Run: headless pygame with SDL's dummy video driver; simulated clock (each Clock.tick advances the game by its frame time, no real sleeping); random seed 0; keys injected as events and as key.get_pressed() state; no mouse input.
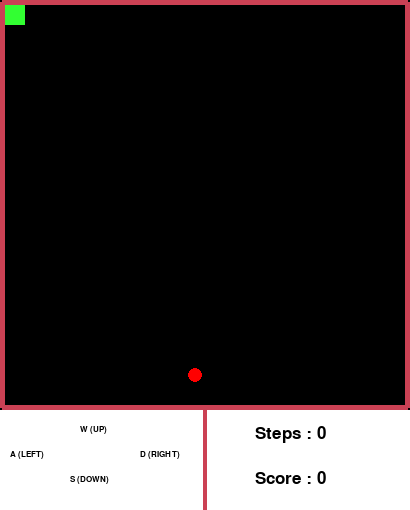
Frame 1 of 4 · flips 1–60 · no input
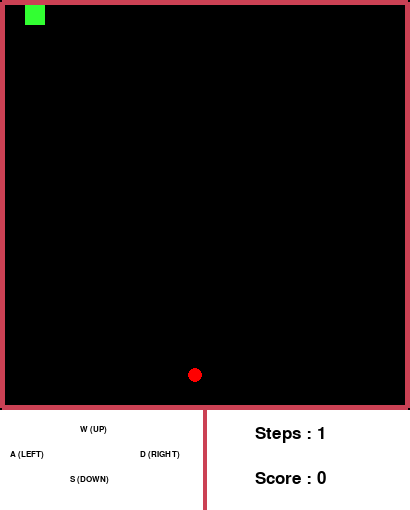
Frame 2 of 4 · flips 61–180 · tapped SPACE, RETURN · held RIGHT (→), D
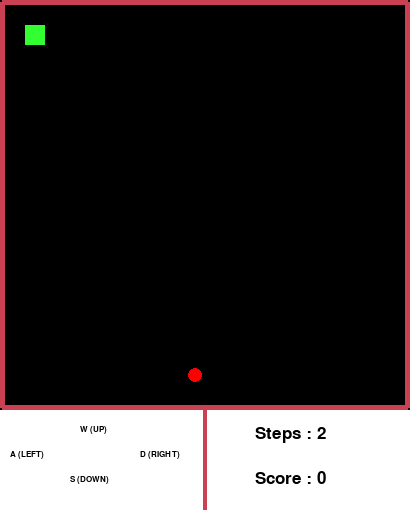
Frame 3 of 4 · flips 181–300 · held DOWN (↓), S
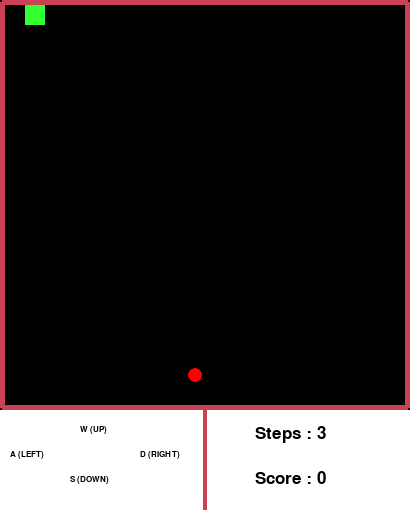
Frame 4 of 4 · flips 301–420 · held LEFT (←), A, UP (↑), W

The pygame program that drew these frames:

import random
import pygame
from pygame.draw import rect, circle, line


# ===  Global Parameters  ===
ARENA_HEIGHT = 410
ARENA_WIDTH = 410
LOGGER_HEIGHT = 100
LOGGER_WIDTH = 410
# ===========================

class SnakeWorldLogger:
  def __init__(self, screen) :
    self.LOOGING_BACKGROUND = (255, 255, 255)

    # pygame surface
    self.screen = screen

    # clearing logging area
    rect(self.screen, self.LOOGING_BACKGROUND, pygame.Rect(0, 410, LOGGER_WIDTH, LOGGER_HEIGHT))

    # line seprating score and controlller guide
    line(self.screen, (203,65,84), (LOGGER_WIDTH//2, 410), (LOGGER_WIDTH//2, 410 + LOGGER_HEIGHT), width=5)

    # Adding Controller Guide
    font = pygame.font.SysFont("Times new Roman", 13)
    screen.blit(font.render("W (UP)", True, (0, 0, 0)), (80, 425))     # Up
    screen.blit(font.render("S (DOWN)", True, (0, 0, 0)), (70, 475))   # Down
    screen.blit(font.render("A (LEFT)", True, (0, 0, 0)), (10, 450))   # Left
    screen.blit(font.render("D (RIGHT)", True, (0, 0, 0)), (140, 450))  # Right

    # Updating screen for score and steps
    self.update_screen(0, 0)

  def update_screen(self, score, steps):

    # clearing right-logging area
    rect(self.screen, self.LOOGING_BACKGROUND, pygame.Rect(207.5, 410, 202.5, LOGGER_HEIGHT))

    # Adding score and steps
    font = pygame.font.SysFont("Times new Roman", 25)
    self.screen.blit(font.render("Steps : {}".format(steps), True, (0, 0, 0)), (255, 425))  # Steps
    self.screen.blit(font.render("Score : {}".format(score), True, (0, 0, 0)), (255, 470))  # Score

class SnakeWorld:
  def __init__(self) :
    pygame.init()
    self.BACKGROUND_COLOR = (0, 0, 0)
    self.BLOCK_SIZE = 20
    self.WALL_COLOR = (203,65,84)
    self.FOOD_COLOR = (255, 0, 0)
    self.SNAKE_COLOR = (50, 255, 50)
    self.WALL_WIDTH = 5
    self.FOOD_RADIUS = 7

    # pygame surface
    self.screen = pygame.display.set_mode((ARENA_WIDTH, ARENA_HEIGHT + LOGGER_HEIGHT))
    pygame.display.set_caption('Snake Game')

    # Drawing Walls
    min_X = (self.WALL_WIDTH/2)
    max_X = ARENA_HEIGHT - (self.WALL_WIDTH/2)
    corner = [(min_X, min_X), (min_X, max_X), (max_X, min_X), (max_X, max_X)]
    line(self.screen, self.WALL_COLOR, corner[0], corner[1], width=self.WALL_WIDTH)
    line(self.screen, self.WALL_COLOR, corner[0], corner[2], width=self.WALL_WIDTH)
    line(self.screen, self.WALL_COLOR, corner[1], corner[3], width=self.WALL_WIDTH)
    line(self.screen, self.WALL_COLOR, corner[2], corner[3], width=self.WALL_WIDTH)

    # Creating Logger
    self.logger = SnakeWorldLogger(self.screen)

    # elements of game
    self.food = None
    self.snake_pos = []
    self.snake = None
    self.restart()

  def restart(self):

    # Erase previous snake and food
    if self.food is not None:
      extra = (self.BLOCK_SIZE/2)
      x, y = self.pos_to_cords(self.food)
      circle(self.screen, self.BACKGROUND_COLOR, (x + extra, y + extra), self.FOOD_RADIUS)
      self.food = None
    if len(self.snake_pos) > 0:
      for body in self.snake_pos:
        x, y = body
        X, Y = self.pos_to_cords((x, y))
        rect(self.screen, self.BACKGROUND_COLOR, pygame.Rect(X, Y, self.BLOCK_SIZE, self.BLOCK_SIZE))

    # spawing snake
    self.snake_pos = [(0, 0)]
    self.snake = (0, 0)
    x, y = self.pos_to_cords(self.snake)
    rect(self.screen, self.SNAKE_COLOR, pygame.Rect(x, y, self.BLOCK_SIZE, self.BLOCK_SIZE))

    # Spawing food
    self.spawn_food()

    # Keep track of score and steps
    self.score = 0
    self.steps = 0

    # update screen of logger
    self.logger.update_screen(self.score, self.steps)

  def spawn_food(self):
    # erasing previous position
    extra = (self.BLOCK_SIZE/2)
    if self.food is not None:
      x, y = self.pos_to_cords(self.food)
      circle(self.screen, self.BACKGROUND_COLOR, (x + extra, y + extra), self.FOOD_RADIUS)

    # selecting new position
    positions = self.empty_cells()
    self.food = positions[random.randint(0, len(positions)-1)] # randomly selects pos of food
    x, y = self.pos_to_cords(self.food)
    circle(self.screen, self.FOOD_COLOR, (x + extra, y + extra), self.FOOD_RADIUS)

  def move_snake(self, direction):
    x, y = self.snake
    if direction == 'left':
      x -= 1
    elif direction == 'right':
      x += 1
    elif direction == 'front':
      y -= 1
    elif direction == 'back':
      y += 1

    # Border Cases
    if x < 0 or x > 19 or y < 0 or y > 19:
      # raise exception going outside of arena
      raise Exception

    # next cell its own tail
    for body in self.snake_pos:
      if body == (x, y):
        # raise exception of cutting its own tail
        raise Exception

    # increment in no. of steps
    self.steps += 1

    # next cell is food
    if self.food == (x, y):
      self.score += 1
      self.spawn_food()
    else :
      # move tail of snake
      x_tail, y_tail = self.snake_pos.pop(0)
      X, Y = self.pos_to_cords((x_tail, y_tail))
      rect(self.screen, self.BACKGROUND_COLOR, pygame.Rect(X, Y, self.BLOCK_SIZE, self.BLOCK_SIZE))

    # got new state x, y
    X, Y = self.pos_to_cords((x, y))
    rect(self.screen, self.SNAKE_COLOR, pygame.Rect(X, Y, self.BLOCK_SIZE, self.BLOCK_SIZE))
    self.snake = (x, y)
    self.snake_pos.append((x, y))
    self.logger.update_screen(self.score, self.steps)

  def run(self) :
    direction = None
    while True:
      # fetching pressed key
      for event in pygame.event.get():  
        if event.type == pygame.QUIT:  
          break
        if event.type == pygame.KEYDOWN:
          if event.key == pygame.K_UP or event.key == pygame.K_w:
            direction = 'front'
          if event.key == pygame.K_DOWN or event.key == pygame.K_s:
            direction = 'back'
          if event.key == pygame.K_LEFT or event.key == pygame.K_a:
            direction = 'left'
          if event.key == pygame.K_RIGHT or event.key == pygame.K_d:
            direction = 'right'

      # snake is moved
      if direction is not None:
        self.move_snake(direction)
      
      pygame.display.flip()

      # setting direction to default value
      direction = None

  def pos_to_cords(self, pos):
    # convert local index to pygame surface pixels
    x = pos[0] * self.BLOCK_SIZE + 5
    y = pos[1] * self.BLOCK_SIZE + 5
    return (x, y)

  def empty_cells(self):
    # fetching empty cells
    positions = []
    for row in range(ARENA_HEIGHT//self.BLOCK_SIZE):
      for col in range(ARENA_WIDTH//self.BLOCK_SIZE):
        cell = (row, col)
        found = False

        # searching in all the possible cells occupied by snake
        for pos in self.snake_pos:
          if pos == cell:
            found = True
            break
        if not found:
          positions.append(cell)

    return positions


if __name__ == '__main__':
  print("Inside Main Function")
  world = SnakeWorld()
  chances = 5
  while chances > 0:
    try:
      world.run()
    except Exception:
      world.restart()
      chances -= 1
      print(f"Chances Left : {chances}")
    
